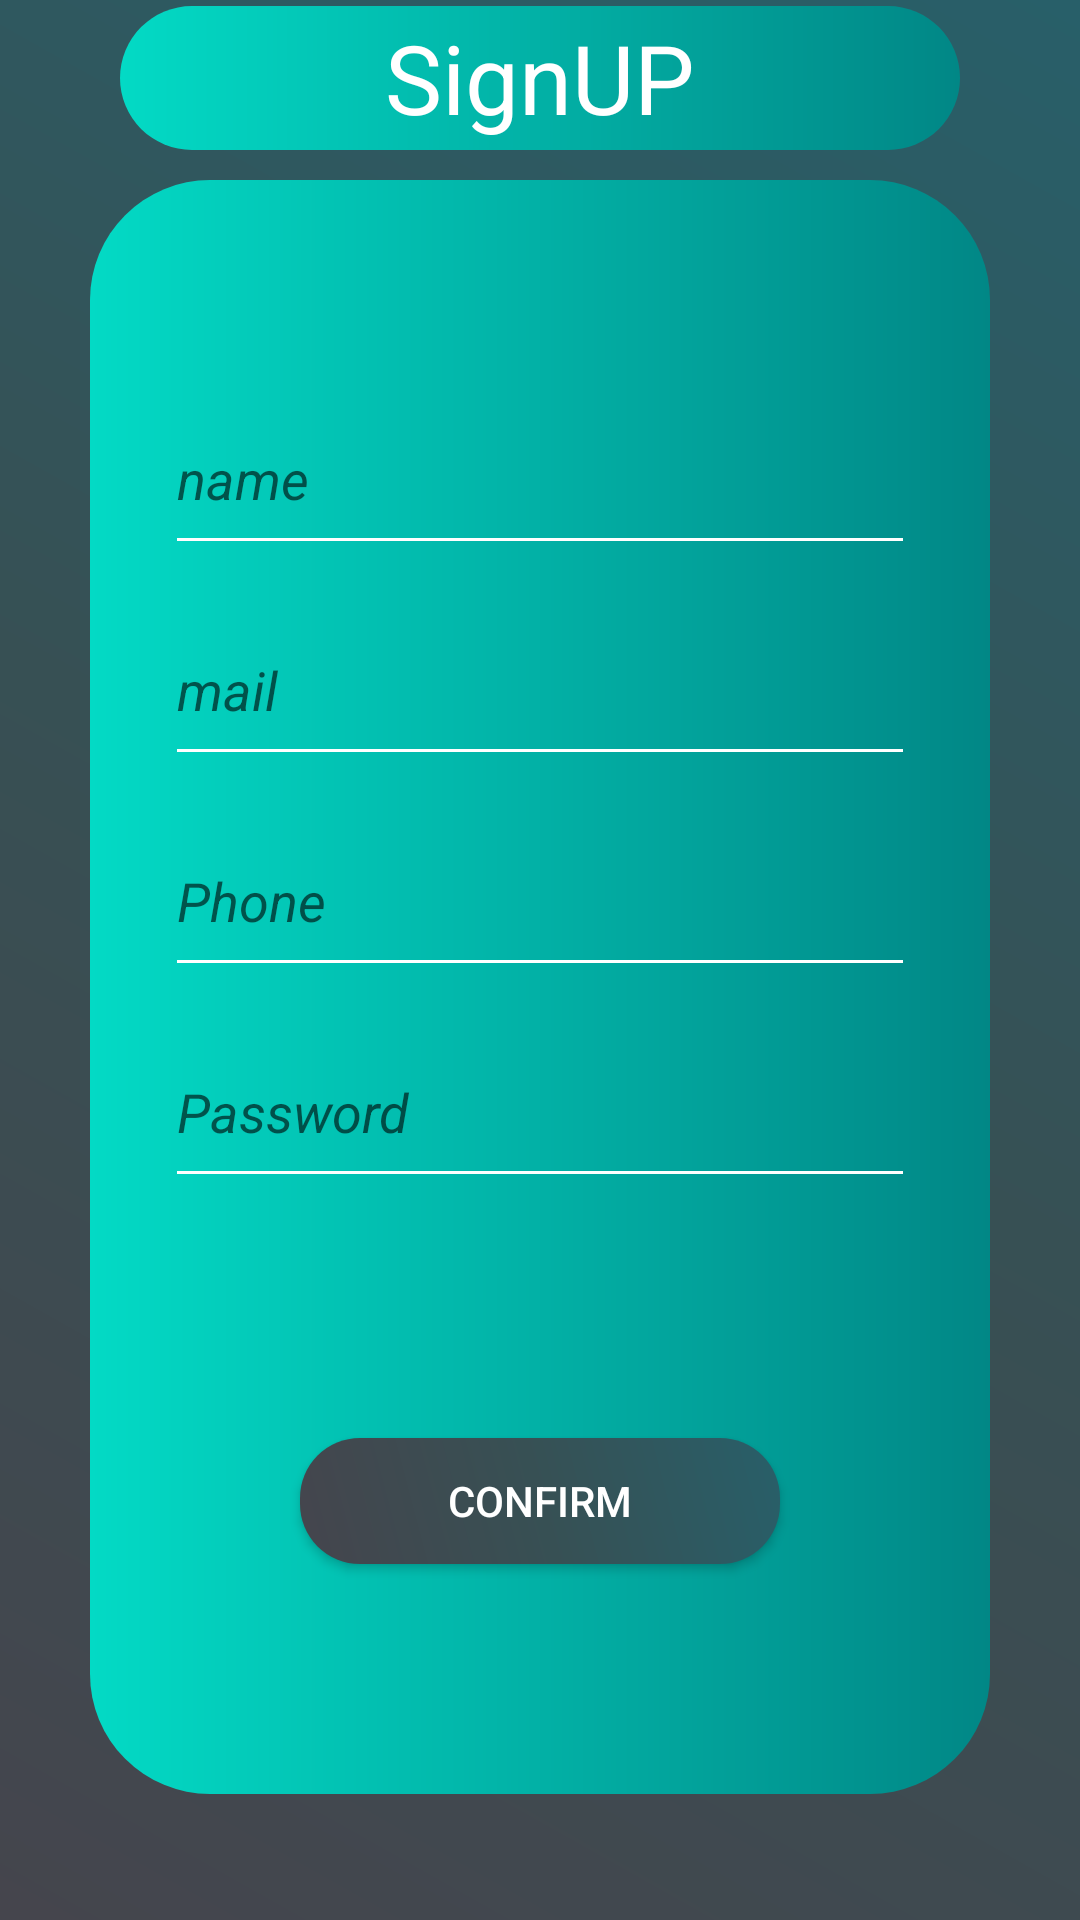

Produce the Android XML layout that renders to this screen, including the resource entries it uses.
<!-- AndroidManifest.xml: application theme Theme.AppCompat.Light.NoActionBar -->
<!-- res/layout/activity_demo.xml -->
<?xml version="1.0" encoding="utf-8"?>
<RelativeLayout xmlns:android="http://schemas.android.com/apk/res/android"
    xmlns:app="http://schemas.android.com/apk/res-auto"
    xmlns:tools="http://schemas.android.com/tools"
    android:layout_width="match_parent"
    android:layout_height="match_parent"
    android:background="@drawable/loginbtn"
    android:gravity="center"
    tools:context=".Demo_activity">

    <LinearLayout
        android:layout_width="350dp"
        android:layout_height="650dp"
        android:gravity="center"
        android:orientation="vertical">

        <TextView
            android:id="@+id/textView11"
            android:layout_width="280dp"
            android:layout_height="60dp"
            android:layout_gravity="center"
            android:layout_marginTop="20dp"
            android:layout_marginBottom="10dp"
            android:layout_weight="1"
            android:background="@drawable/gradient"
            android:gravity="center"
            android:text="SignUP"
            android:textColor="@color/white"
            android:textSize="32sp" />

        <Space
            android:layout_width="match_parent"
            android:layout_height="wrap_content"
            android:layout_weight="3" />

        <LinearLayout
            android:layout_width="300dp"
            android:layout_height="538dp"
            android:layout_marginBottom="60dp"
            android:background="@drawable/gradient"
            android:orientation="vertical">

            <Space
                android:layout_width="match_parent"
                android:layout_height="wrap_content"
                android:layout_gravity="center"
                android:layout_weight="2" />

            <EditText
                android:id="@+id/editTxtName"
                android:layout_width="250dp"
                android:layout_height="wrap_content"
                android:layout_gravity="center"
                android:layout_marginTop="30dp"
                android:layout_weight="1"
                android:backgroundTint="@color/white"
                android:ems="10"
                android:hint="name"
                android:inputType="textPersonName"
                android:textColor="@color/white"
                android:textStyle="italic" />

            <EditText
                android:id="@+id/editTextmail"
                android:layout_width="250dp"
                android:layout_height="wrap_content"
                android:layout_gravity="center"
                android:layout_marginTop="10dp"
                android:layout_weight="1"
                android:backgroundTint="@color/white"
                android:ems="10"
                android:hint="mail"
                android:inputType="textPersonName"
                android:textColor="@color/white"
                android:textStyle="italic" />

            <EditText
                android:id="@+id/editTxtPhone"
                android:layout_width="250dp"
                android:layout_height="wrap_content"
                android:layout_gravity="center"
                android:layout_marginTop="10dp"
                android:layout_weight="1"
                android:backgroundTint="@color/white"
                android:ems="10"
                android:hint="Phone"
                android:inputType="number"
                android:textColor="@color/white"
                android:textStyle="italic" />

            <EditText
                android:id="@+id/editTxtPass"
                android:layout_width="250dp"
                android:layout_height="wrap_content"
                android:layout_gravity="center"
                android:layout_marginTop="10dp"
                android:layout_weight="1"
                android:backgroundTint="@color/white"
                android:ems="10"
                android:hint="Password"
                android:inputType="textPersonName"
                android:textColor="@color/white"
                android:textStyle="italic" />

            <Button
                android:id="@+id/ok"
                android:layout_width="160dp"
                android:layout_height="23dp"
                android:layout_gravity="center"
                android:layout_marginTop="80dp"
                android:layout_weight="1"
                android:background="@drawable/bkashbtn"
                android:text="Confirm"
                android:textColor="@color/white" />

            <Space
                android:layout_width="match_parent"
                android:layout_height="wrap_content"
                android:layout_gravity="center"
                android:layout_weight="4" />

        </LinearLayout>
    </LinearLayout>

</RelativeLayout>
<!-- resources referenced by this layout -->
<resources>
  <color name="white">#FFFFFFFF</color>
  <!-- drawable bkashbtn (drawable) -->
  <?xml version="1.0" encoding="utf-8"?>
  <shape xmlns:android="http://schemas.android.com/apk/res/android">
  
      <gradient
          android:startColor="#285f69"
          android:centerColor="#375054"
          android:endColor="#45454d"
          android:angle="225"
          />
      <corners android:radius="20dp"/>
  </shape>
  <!-- drawable gradient (drawable) -->
  <?xml version="1.0" encoding="utf-8"?>
  <shape xmlns:android="http://schemas.android.com/apk/res/android">
  
      <gradient
          android:startColor="@color/teal_200"
  
          android:endColor="@color/teal_700"
          android:angle="0"
          android:centerX="10"
          >
      </gradient>
      <corners
          android:radius="40dp"
          />
  
  </shape>
  <!-- drawable loginbtn (drawable) -->
  <?xml version="1.0" encoding="utf-8"?>
  <shape xmlns:android="http://schemas.android.com/apk/res/android">
  
      <gradient
          android:startColor="#285f69"
          android:centerColor="#375054"
          android:endColor="#45454d"
          android:angle="225"
          />
  </shape>
  <color name="teal_200">#FF03DAC5</color>
  <color name="teal_700">#FF018786</color>
</resources>
